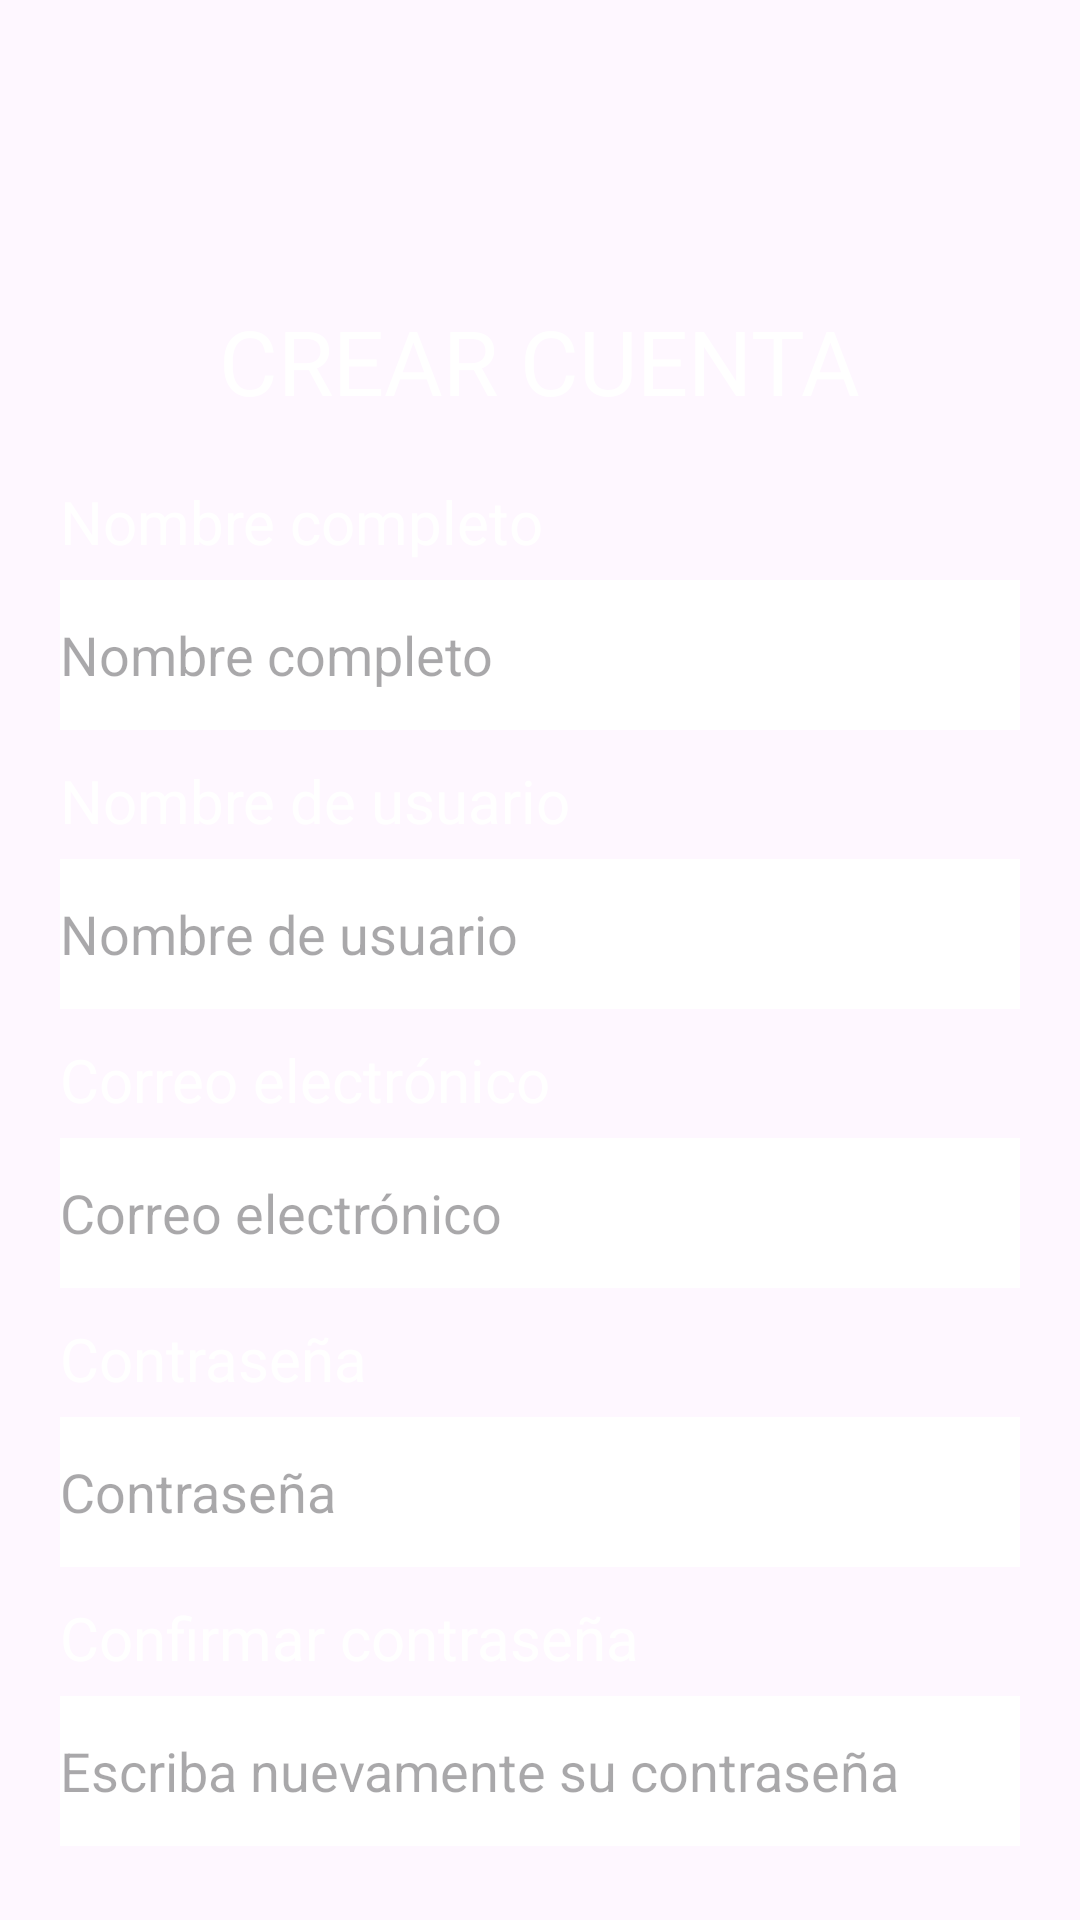

Android layout source for this screen:
<!-- AndroidManifest.xml: application theme Theme.MyFamilySpace -->
<!-- res/layout/activity_crear_cuenta.xml -->
<?xml version="1.0" encoding="utf-8"?>
<androidx.constraintlayout.widget.ConstraintLayout xmlns:android="http://schemas.android.com/apk/res/android"
    xmlns:app="http://schemas.android.com/apk/res-auto"
    xmlns:tools="http://schemas.android.com/tools"
    android:layout_width="match_parent"
    android:layout_height="match_parent"
    android:background="@drawable/pantalla_crear_cuenta"
    tools:context=".CrearCuenta">

    <TextView
        android:id="@+id/crear_cuenta"
        android:layout_width="wrap_content"
        android:layout_height="wrap_content"
        android:layout_marginTop="100dp"
        android:text="@string/crear_cuenta"
        android:textColor="@color/blanco"
        android:textSize="30sp"
        app:layout_constraintLeft_toLeftOf="parent"
        app:layout_constraintRight_toRightOf="parent"
        app:layout_constraintTop_toTopOf="parent" />

    <TextView
        android:id="@+id/nombre_completo"
        android:layout_width="wrap_content"
        android:layout_height="wrap_content"
        android:layout_marginStart="20dp"
        android:layout_marginTop="20dp"
        android:text="@string/nombre_completo"
        android:textColor="@color/blanco"
        android:textSize="20sp"
        app:layout_constraintLeft_toLeftOf="parent"
        app:layout_constraintTop_toBottomOf="@+id/crear_cuenta" />

    <EditText
        android:id="@+id/edit_text_nombre_completo"
        android:layout_width="match_parent"
        android:layout_height="50dp"
        android:layout_marginStart="20dp"
        android:layout_marginTop="6dp"
        android:layout_marginEnd="20dp"
        android:background="@color/blanco"
        android:hint="@string/edit_text_nombre_completo"
        android:inputType="textPersonName"
        app:layout_constraintTop_toBottomOf="@id/nombre_completo" />

    <TextView
        android:id="@+id/nombre_usuario"
        android:layout_width="wrap_content"
        android:layout_height="wrap_content"
        android:layout_marginStart="20dp"
        android:layout_marginTop="10dp"
        android:text="@string/nombre_de_usuario"
        android:textColor="@color/blanco"
        android:textSize="20sp"
        app:layout_constraintLeft_toLeftOf="parent"
        app:layout_constraintTop_toBottomOf="@+id/edit_text_nombre_completo" />

    <EditText
        android:id="@+id/edit_text_nombre_usuario"
        android:layout_width="match_parent"
        android:layout_height="50dp"
        android:layout_marginStart="20dp"
        android:layout_marginTop="6dp"
        android:layout_marginEnd="20dp"
        android:background="@color/blanco"
        android:hint="@string/edit_text_nombre_de_usuario"
        android:inputType="textPersonName"
        app:layout_constraintTop_toBottomOf="@id/nombre_usuario" />

    <TextView
        android:id="@+id/correo_electronico_crear_cuenta"
        android:layout_width="wrap_content"
        android:layout_height="wrap_content"
        android:layout_marginStart="20dp"
        android:layout_marginTop="10dp"
        android:text="@string/correo_electronico_crear_cuenta"
        android:textColor="@color/blanco"
        android:textSize="20sp"
        app:layout_constraintStart_toStartOf="parent"
        app:layout_constraintTop_toBottomOf="@id/edit_text_nombre_usuario" />

    <EditText
        android:id="@+id/edit_text_correo_electronico_crear_cuenta"
        android:layout_width="match_parent"
        android:layout_height="50dp"
        android:layout_marginStart="20dp"
        android:layout_marginTop="6dp"
        android:layout_marginEnd="20dp"
        android:background="@color/blanco"
        android:hint="@string/edit_text_correo_electronico"
        android:inputType="textWebEmailAddress"
        app:layout_constraintTop_toBottomOf="@id/correo_electronico_crear_cuenta" />

    <TextView
        android:id="@+id/contrasena_crear_cuenta"
        android:layout_width="wrap_content"
        android:layout_height="wrap_content"
        android:layout_marginStart="20dp"
        android:layout_marginTop="10dp"
        android:text="@string/contrasena_crear_cuenta"
        android:textColor="@color/blanco"
        android:textSize="20sp"
        app:layout_constraintStart_toStartOf="parent"
        app:layout_constraintTop_toBottomOf="@id/edit_text_correo_electronico_crear_cuenta" />

    <EditText
        android:id="@+id/edit_text_contrasena_crear_cuenta"
        android:layout_width="match_parent"
        android:layout_height="50dp"
        android:layout_marginStart="20dp"
        android:layout_marginTop="6dp"
        android:layout_marginEnd="20dp"
        android:background="@color/blanco"
        android:hint="@string/edit_text_constrasena_crear_cuenta"
        android:inputType="textPassword"
        app:layout_constraintTop_toBottomOf="@id/contrasena_crear_cuenta" />

    <TextView
        android:id="@+id/confirmar_contrasena_crear_cuenta"
        android:layout_width="wrap_content"
        android:layout_height="wrap_content"
        android:layout_marginStart="20dp"
        android:layout_marginTop="10dp"
        android:text="@string/confirmar_contrasena_crear_cuenta"
        android:textColor="@color/blanco"
        android:textSize="20sp"
        app:layout_constraintStart_toStartOf="parent"
        app:layout_constraintTop_toBottomOf="@id/edit_text_contrasena_crear_cuenta" />

    <EditText
        android:id="@+id/edit_text_confirmar_contrasena_crear_cuenta"
        android:layout_width="match_parent"
        android:layout_height="50dp"
        android:layout_marginStart="20dp"
        android:layout_marginTop="6dp"
        android:layout_marginEnd="20dp"
        android:background="@color/blanco"
        android:hint="@string/edit_text_confirmar_contrasena_crear_cuenta"
        android:inputType="textPassword"
        app:layout_constraintTop_toBottomOf="@id/confirmar_contrasena_crear_cuenta" />

    <Button
        android:id="@+id/boton_crear_cuenta_registrarse"
        android:layout_width="wrap_content"
        android:layout_height="wrap_content"
        android:layout_marginStart="20dp"
        android:layout_marginTop="20dp"
        android:layout_marginEnd="20dp"
        android:text="@string/boton_crear_cuenta_registrarse"
        android:textSize="20sp"
        app:layout_constraintEnd_toEndOf="parent"
        app:layout_constraintStart_toStartOf="parent"
        app:layout_constraintTop_toBottomOf="@id/edit_text_confirmar_contrasena_crear_cuenta" />


</androidx.constraintlayout.widget.ConstraintLayout>
<!-- resources referenced by this layout -->
<resources>
  <color name="blanco">#FFFFFFFF</color>
  <string name="boton_crear_cuenta_registrarse">Registrarse</string>
  <string name="confirmar_contrasena_crear_cuenta">Confirmar contraseña</string>
  <string name="contrasena_crear_cuenta">Contraseña</string>
  <string name="correo_electronico_crear_cuenta">Correo electrónico</string>
  <string name="crear_cuenta">CREAR CUENTA</string>
  <string name="edit_text_confirmar_contrasena_crear_cuenta">Escriba nuevamente su contraseña</string>
  <string name="edit_text_constrasena_crear_cuenta">Contraseña</string>
  <string name="edit_text_correo_electronico">Correo electrónico</string>
  <string name="edit_text_nombre_completo">Nombre completo</string>
  <string name="edit_text_nombre_de_usuario">Nombre de usuario</string>
  <string name="nombre_completo">Nombre completo</string>
  <string name="nombre_de_usuario">Nombre de usuario</string>
  <style name="Theme.MyFamilySpace" parent="Base.Theme.MyFamilySpace" />
  <style name="Base.Theme.MyFamilySpace" parent="Theme.Material3.DayNight.NoActionBar">
          
          
      </style>
</resources>
